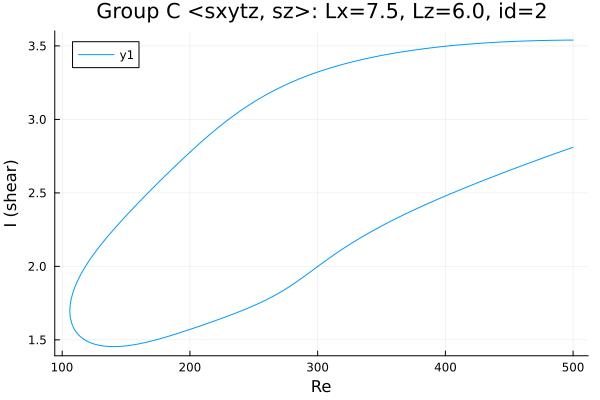

Values plotted in this chart, from the file beside it:
Re, shear
500.0, 3.54
499.5, 3.54
498.1, 3.54
496.6, 3.54
495.2, 3.54
493.8, 3.539
492.4, 3.539
491, 3.539
489.6, 3.539
488.2, 3.539
486.7, 3.539
485.3, 3.539
483.9, 3.538
482.5, 3.538
481.1, 3.538
479.7, 3.538
478.3, 3.537
476.8, 3.537
475.4, 3.537
474, 3.536
472.6, 3.536
471.2, 3.536
469.8, 3.536
468.4, 3.535
466.9, 3.535
465.5, 3.534
464.1, 3.534
462.7, 3.534
461.3, 3.533
459.9, 3.533
458.5, 3.532
457, 3.532
455.6, 3.531
454.2, 3.531
452.8, 3.53
451.4, 3.53
450, 3.529
448.6, 3.529
447.1, 3.528
445.7, 3.527
444.3, 3.527
442.9, 3.526
441.5, 3.526
440.1, 3.525
438.7, 3.524
437.3, 3.523
435.8, 3.523
434.4, 3.522
433, 3.521
431.6, 3.52
430.2, 3.52
428.8, 3.519
427.4, 3.518
425.9, 3.517
424.5, 3.516
423.1, 3.515
421.7, 3.514
420.3, 3.514
418.9, 3.513
417.5, 3.512
... 569 more rows
